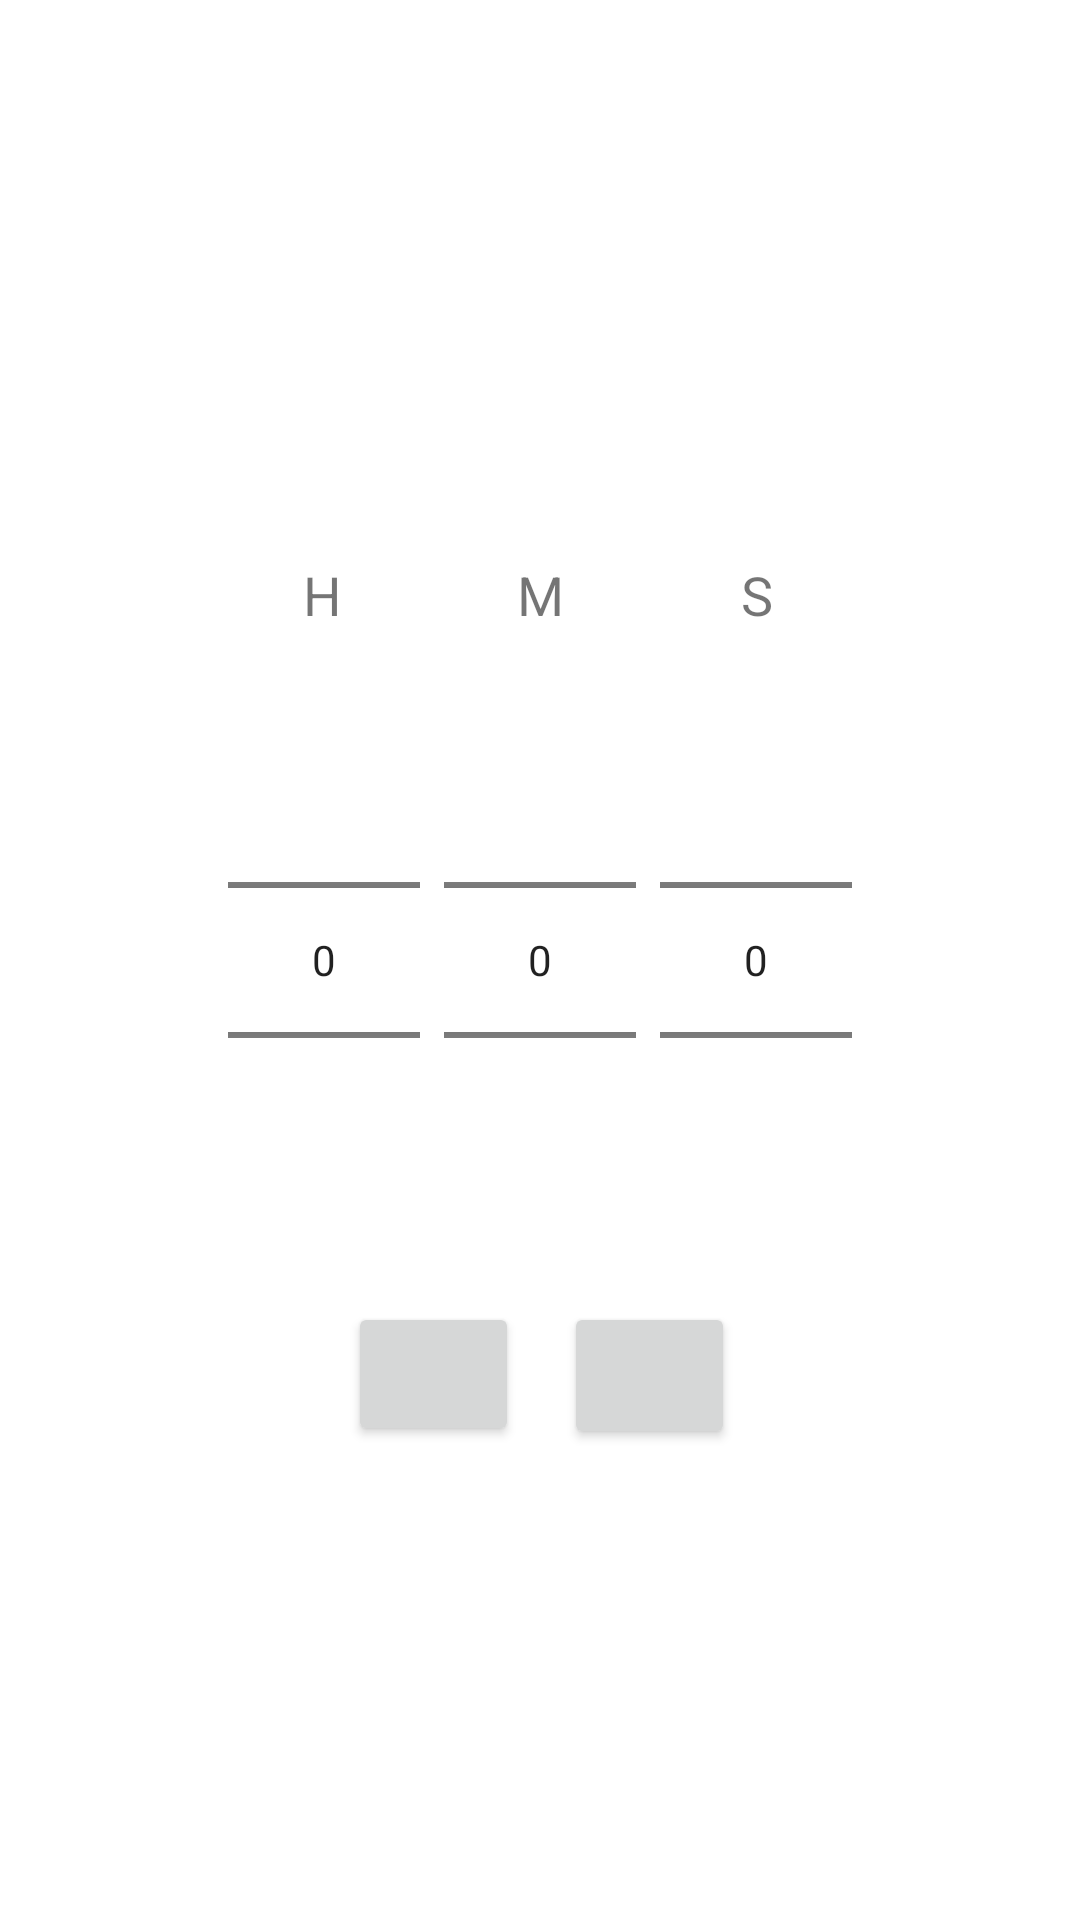

The Android layout XML behind this screen, and the referenced resources:
<!-- AndroidManifest.xml: application theme Theme.Awb -->
<!-- res/layout/activity_main.xml -->
<?xml version="1.0" encoding="utf-8"?>
<androidx.constraintlayout.widget.ConstraintLayout xmlns:android="http://schemas.android.com/apk/res/android"
    xmlns:app="http://schemas.android.com/apk/res-auto"
    xmlns:tools="http://schemas.android.com/tools"
    android:layout_width="match_parent"
    android:layout_height="match_parent"
    tools:context=".MainActivity">

    <NumberPicker
        android:id="@+id/minPicker"
        android:layout_width="wrap_content"
        android:layout_height="wrap_content"
        app:layout_constraintBottom_toBottomOf="parent"
        app:layout_constraintEnd_toEndOf="parent"
        app:layout_constraintStart_toStartOf="parent"
        app:layout_constraintTop_toTopOf="parent" />

    <TextView
        android:id="@+id/min_textView"
        android:layout_width="wrap_content"
        android:layout_height="wrap_content"
        android:text="M"
        android:textSize="18dp"
        app:layout_constraintBottom_toTopOf="@+id/minPicker"
        app:layout_constraintEnd_toEndOf="@+id/minPicker"
        app:layout_constraintStart_toStartOf="@+id/minPicker"
        app:layout_constraintTop_toTopOf="parent"
        app:layout_constraintVertical_bias="0.904" />

    <NumberPicker
        android:id="@+id/hrPicker"
        android:layout_width="wrap_content"
        android:layout_height="wrap_content"
        android:layout_marginEnd="8dp"
        app:layout_constraintBottom_toBottomOf="@+id/minPicker"
        app:layout_constraintEnd_toStartOf="@+id/minPicker"
        app:layout_constraintTop_toTopOf="@+id/minPicker"
        app:layout_constraintVertical_bias="0.0" />

    <TextView
        android:id="@+id/hr_textView"
        android:layout_width="wrap_content"
        android:layout_height="wrap_content"
        android:layout_marginBottom="24dp"
        android:text="H"
        android:textSize="18dp"
        app:layout_constraintBottom_toTopOf="@+id/hrPicker"
        app:layout_constraintEnd_toStartOf="@+id/min_textView"
        app:layout_constraintHorizontal_bias="0.301"
        app:layout_constraintStart_toStartOf="@+id/hrPicker"
        app:layout_constraintTop_toTopOf="@+id/min_textView"
        app:layout_constraintVertical_bias="0.0" />

    <NumberPicker
        android:id="@+id/secPicker"
        android:layout_width="wrap_content"
        android:layout_height="wrap_content"
        android:layout_marginStart="8dp"
        app:layout_constraintBottom_toBottomOf="@+id/minPicker"
        app:layout_constraintStart_toEndOf="@+id/minPicker"
        app:layout_constraintTop_toTopOf="@+id/minPicker" />

    <TextView
        android:id="@+id/sec_textView"
        android:layout_width="wrap_content"
        android:layout_height="wrap_content"
        android:layout_marginStart="56dp"
        android:text="S"
        android:textSize="18dp"
        app:layout_constraintBottom_toTopOf="@+id/secPicker"
        app:layout_constraintEnd_toEndOf="@+id/secPicker"
        app:layout_constraintHorizontal_bias="0.1"
        app:layout_constraintStart_toEndOf="@+id/min_textView"
        app:layout_constraintTop_toTopOf="@+id/min_textView"
        app:layout_constraintVertical_bias="0.0" />

    <Button
        android:id="@+id/lock_btn"
        android:layout_width="57dp"
        android:layout_height="49dp"
        app:icon="@drawable/ic_baseline_lock_24"
        app:layout_constraintBottom_toBottomOf="@+id/whitelist_btn"
        app:layout_constraintEnd_toEndOf="@+id/secPicker"
        app:layout_constraintHorizontal_bias="0.506"
        app:layout_constraintStart_toStartOf="@+id/minPicker"
        app:layout_constraintTop_toTopOf="@+id/whitelist_btn"
        app:layout_constraintVertical_bias="0.0" />

    <Button
        android:id="@+id/whitelist_btn"
        android:layout_width="57dp"
        android:layout_height="48dp"
        android:layout_marginTop="24dp"
        app:icon="@drawable/ic_baseline_apps_24"
        app:layout_constraintEnd_toEndOf="@+id/minPicker"
        app:layout_constraintHorizontal_bias="0.506"
        app:layout_constraintStart_toStartOf="@+id/hrPicker"
        app:layout_constraintTop_toBottomOf="@+id/minPicker" />
</androidx.constraintlayout.widget.ConstraintLayout>
<!-- resources referenced by this layout -->
<resources>
  <style name="Theme.Awb" parent="Theme.MaterialComponents.DayNight.DarkActionBar">
          
          <item name="colorPrimary">@color/purple_500</item>
          <item name="colorPrimaryVariant">@color/purple_700</item>
          <item name="colorOnPrimary">@color/white</item>
          
          <item name="colorSecondary">@color/teal_200</item>
          <item name="colorSecondaryVariant">@color/teal_700</item>
          <item name="colorOnSecondary">@color/black</item>
          
          <item name="android:statusBarColor" tools:targetApi="l">?attr/colorPrimaryVariant</item>
          
      </style>
  <!-- not gathered from this repository: default colours our renderer supplied (Android Studio template values) -->
  <color name="purple_500">#FF6200EE</color>
  <color name="purple_700">#FF3700B3</color>
  <color name="teal_200">#FF03DAC5</color>
  <color name="teal_700">#FF018786</color>
  <color name="black">#FF000000</color>
  <color name="white">#FFFFFFFF</color>
</resources>
